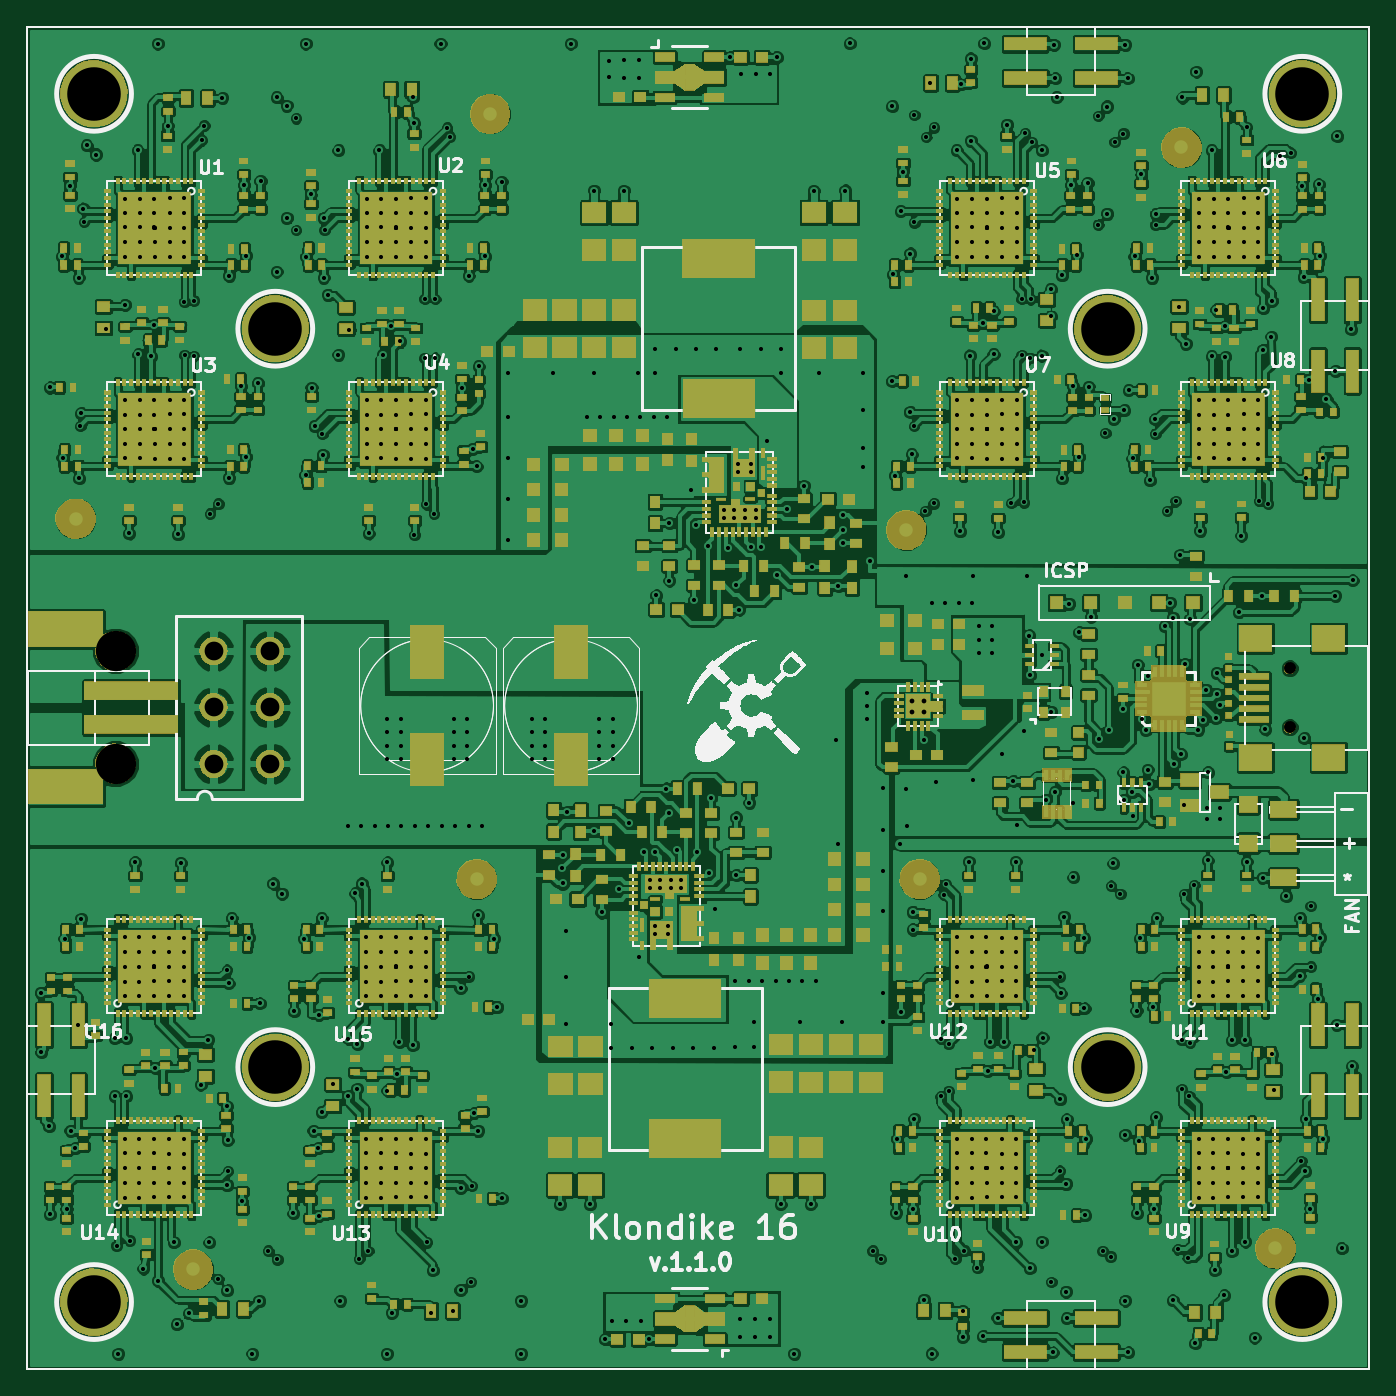
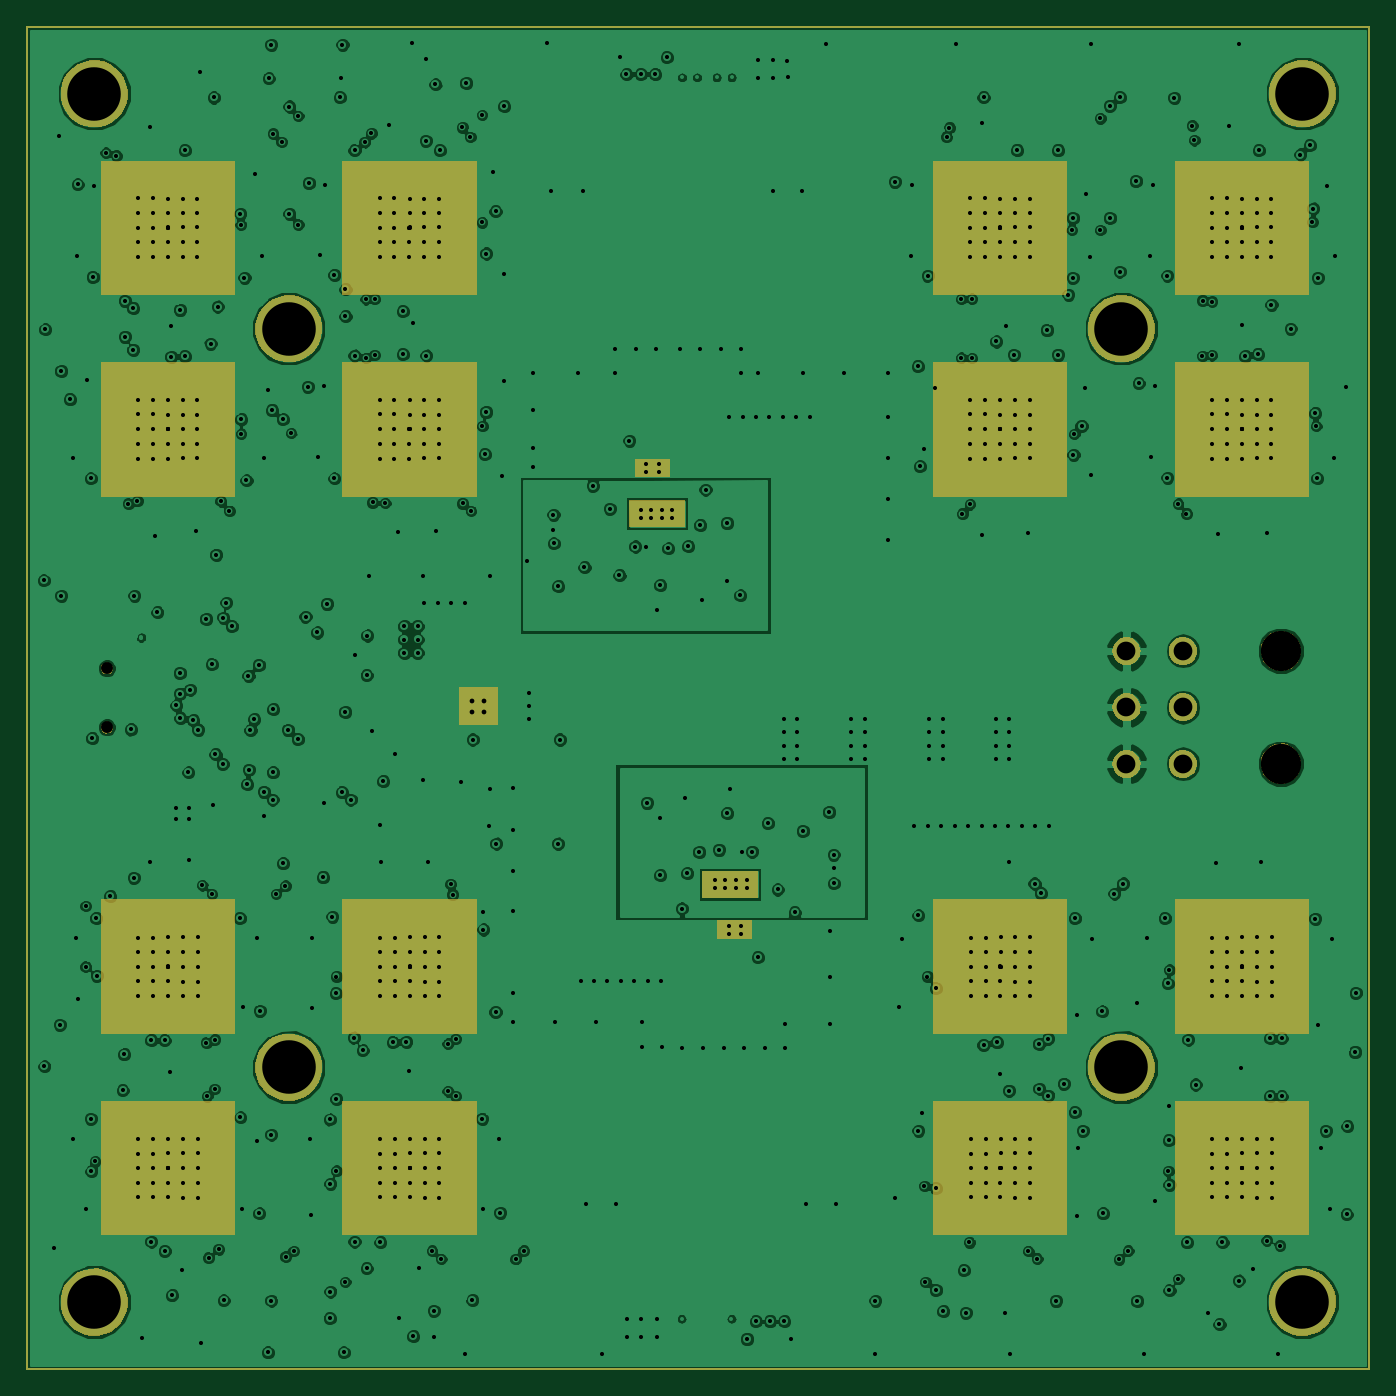
Circuit board: 11 layer files. Board 100.0 x 100.0 mm.
- bottom_copper: k16-B_Cu.gbl (277239 bytes)
- bottom_mask: k16-B_Mask.gbs (15360 bytes)
- outline: k16-Edge_Cuts.gbr (390 bytes)
- top_copper: k16-F_Cu.gtl (684841 bytes)
- top_mask: k16-F_Mask.gts (216118 bytes)
- paste: k16-F_Paste.gtp (37490 bytes)
- top_silk: k16-F_SilkS.gto (67967 bytes)
- inner_copper: k16-Inner1_Cu.gbr (477568 bytes)
- inner_copper: k16-Inner2_Cu.gbr (230600 bytes)
- drill: k16-NPTH.drl (251 bytes)
- drill: k16.drl (16025 bytes)

=== bottom_copper: k16-B_Cu.gbl (277239 bytes, source omitted) ===
=== bottom_mask: k16-B_Mask.gbs (15360 bytes, source omitted) ===
=== outline: k16-Edge_Cuts.gbr ===
G04 (created by PCBNEW (2013-05-16 BZR 4016)-stable) date 18. 1. 2014 1:37:03*
%MOIN*%
G04 Gerber Fmt 3.4, Leading zero omitted, Abs format*
%FSLAX34Y34*%
G01*
G70*
G90*
G04 APERTURE LIST*
%ADD10C,0.00590551*%
G04 APERTURE END LIST*
G54D10*
X38779Y-61023D02*
X78149Y-61023D01*
X78149Y-61023D02*
X78149Y-21653D01*
X78149Y-21653D02*
X38779Y-21653D01*
X38779Y-21653D02*
X38779Y-61023D01*
M02*

=== top_copper: k16-F_Cu.gtl (684841 bytes, source omitted) ===
=== top_mask: k16-F_Mask.gts (216118 bytes, source omitted) ===
=== paste: k16-F_Paste.gtp (37490 bytes, source omitted) ===
=== top_silk: k16-F_SilkS.gto (67967 bytes, source omitted) ===
=== inner_copper: k16-Inner1_Cu.gbr (477568 bytes, source omitted) ===
=== inner_copper: k16-Inner2_Cu.gbr (230600 bytes, source omitted) ===
=== drill: k16-NPTH.drl ===
M48
;DRILL file {Pcbnew (2013-05-16 BZR 4016)-stable} date 18. 1. 2014 1:37:09
;FORMAT={2:4/ absolute / inch / suppress leading zeros}
FMAT,2
INCH,TZ
T1C0.035
T2C0.118
%
G90
G05
M72
T1
X75808Y-40473
X75808Y-42205
T2
X41379Y-39961
X41379Y-43267
T0
M30

=== drill: k16.drl (16025 bytes, source omitted) ===
